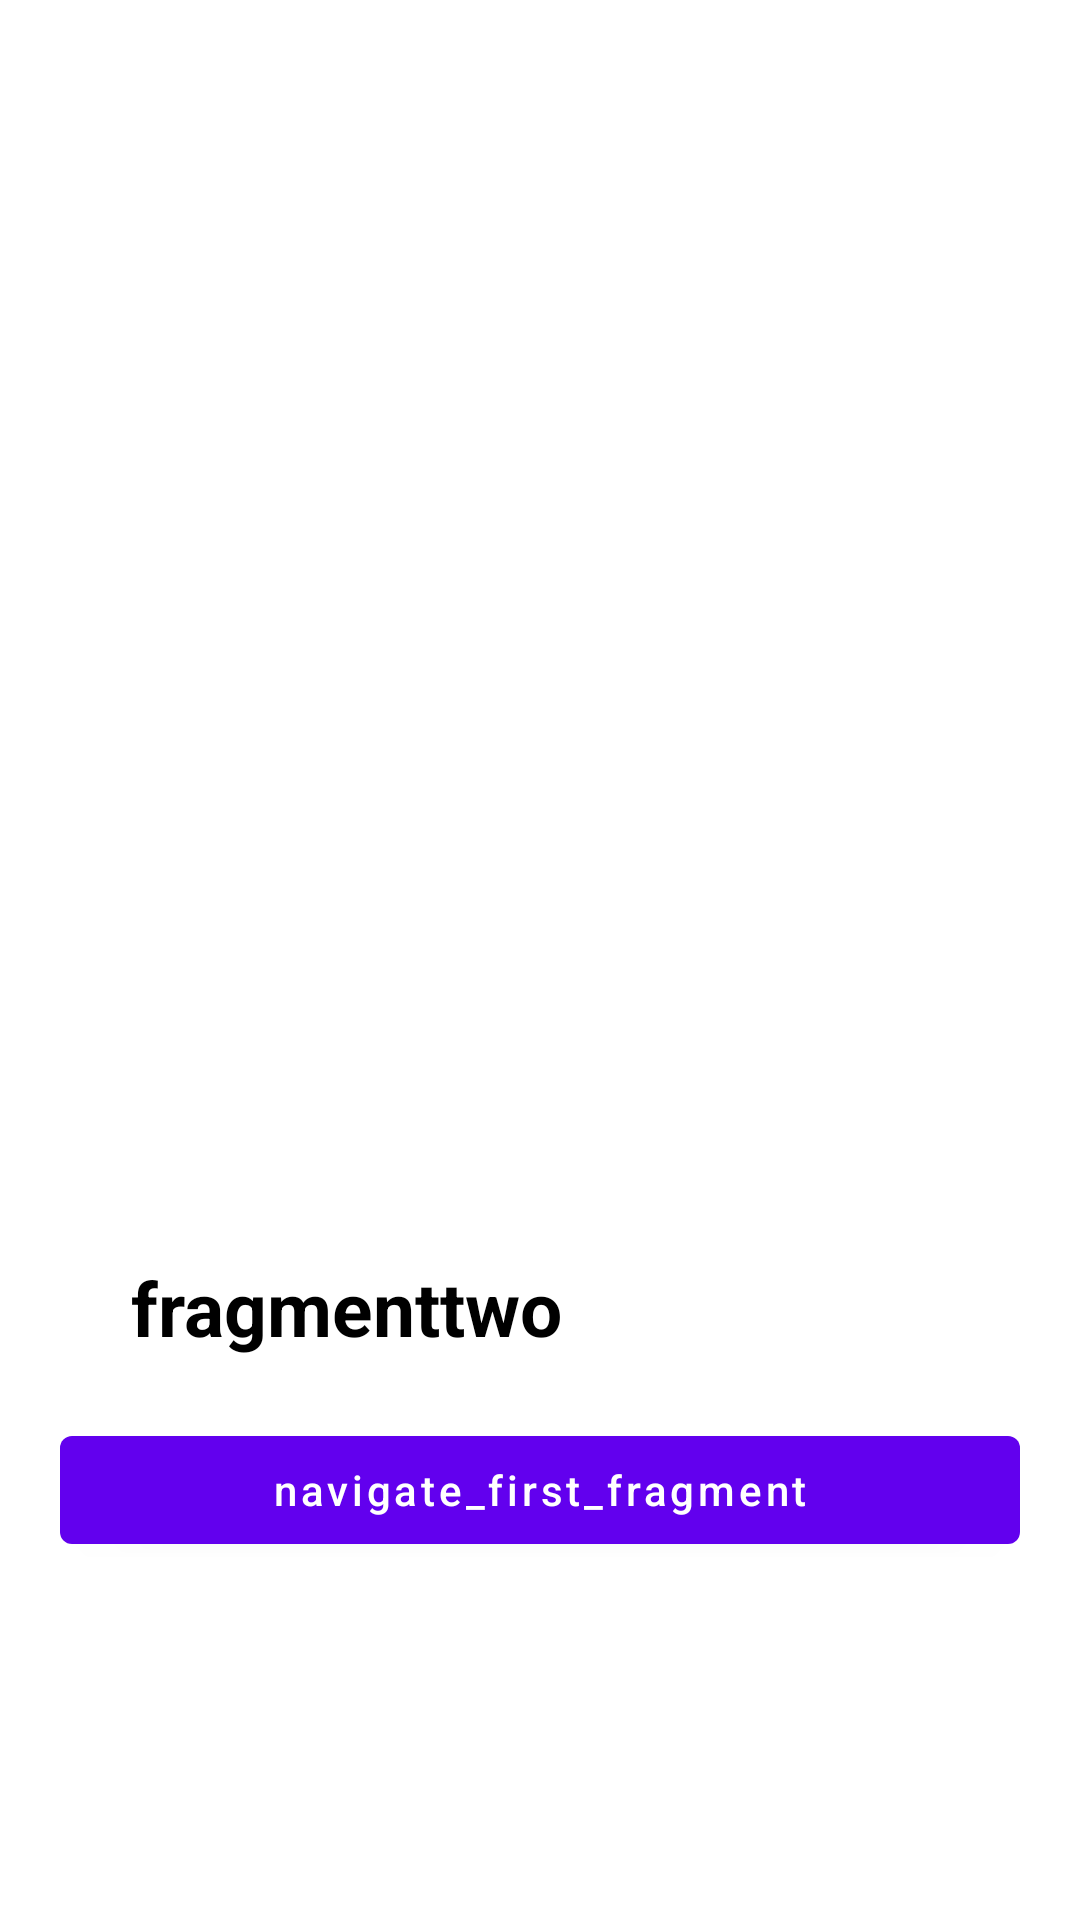

This screen was rendered from an Android layout file. Write that file and the resources it references.
<!-- AndroidManifest.xml: application theme Theme.NavHostToMoveFromOneFragmentToAnothe -->
<!-- res/layout/fragment_fragmenttwo.xml -->
<?xml version="1.0" encoding="utf-8"?>
<LinearLayout xmlns:android="http://schemas.android.com/apk/res/android"
    xmlns:tools="http://schemas.android.com/tools"
    android:layout_width="match_parent"
    android:layout_height="wrap_content"
    android:gravity="center"
    android:orientation="vertical"
    tools:context=".fragments.Fragmenttwo">

    <TextView
        android:id="@+id/tvFragmenttwo"
        android:layout_width="373dp"
        android:layout_height="wrap_content"
        android:layout_marginStart="50dp"
        android:layout_marginTop="300dp"
        android:text="fragmenttwo"
        android:textColor="@color/black"
        android:textSize="25sp"
        android:textStyle="bold" />

    <com.google.android.material.button.MaterialButton
        android:id="@+id/btnNavigate2"
        android:layout_width="match_parent"
        android:layout_height="wrap_content"
        android:layout_marginEnd="20dp"
        android:layout_marginStart="20dp"
        android:layout_marginTop="20dp"
        android:text="navigate_first_fragment"
        android:textAllCaps="false"/>

</LinearLayout>
<!-- resources referenced by this layout -->
<resources>
  <style name="Theme.NavHostToMoveFromOneFragmentToAnothe" parent="Theme.MaterialComponents.DayNight.DarkActionBar">
          
          <item name="colorPrimary">@color/purple_500</item>
          <item name="colorPrimaryVariant">@color/purple_700</item>
          <item name="colorOnPrimary">@color/white</item>
          
          <item name="colorSecondary">@color/teal_200</item>
          <item name="colorSecondaryVariant">@color/teal_700</item>
          <item name="colorOnSecondary">@color/black</item>
          
          <item name="android:statusBarColor" tools:targetApi="l">?attr/colorPrimaryVariant</item>
          
      </style>
  <!-- not gathered from this repository: default colours our renderer supplied (Android Studio template values) -->
  <color name="purple_500">#FF6200EE</color>
  <color name="purple_700">#FF3700B3</color>
  <color name="teal_200">#FF03DAC5</color>
  <color name="teal_700">#FF018786</color>
  <color name="black">#FF000000</color>
  <color name="white">#FFFFFFFF</color>
</resources>
